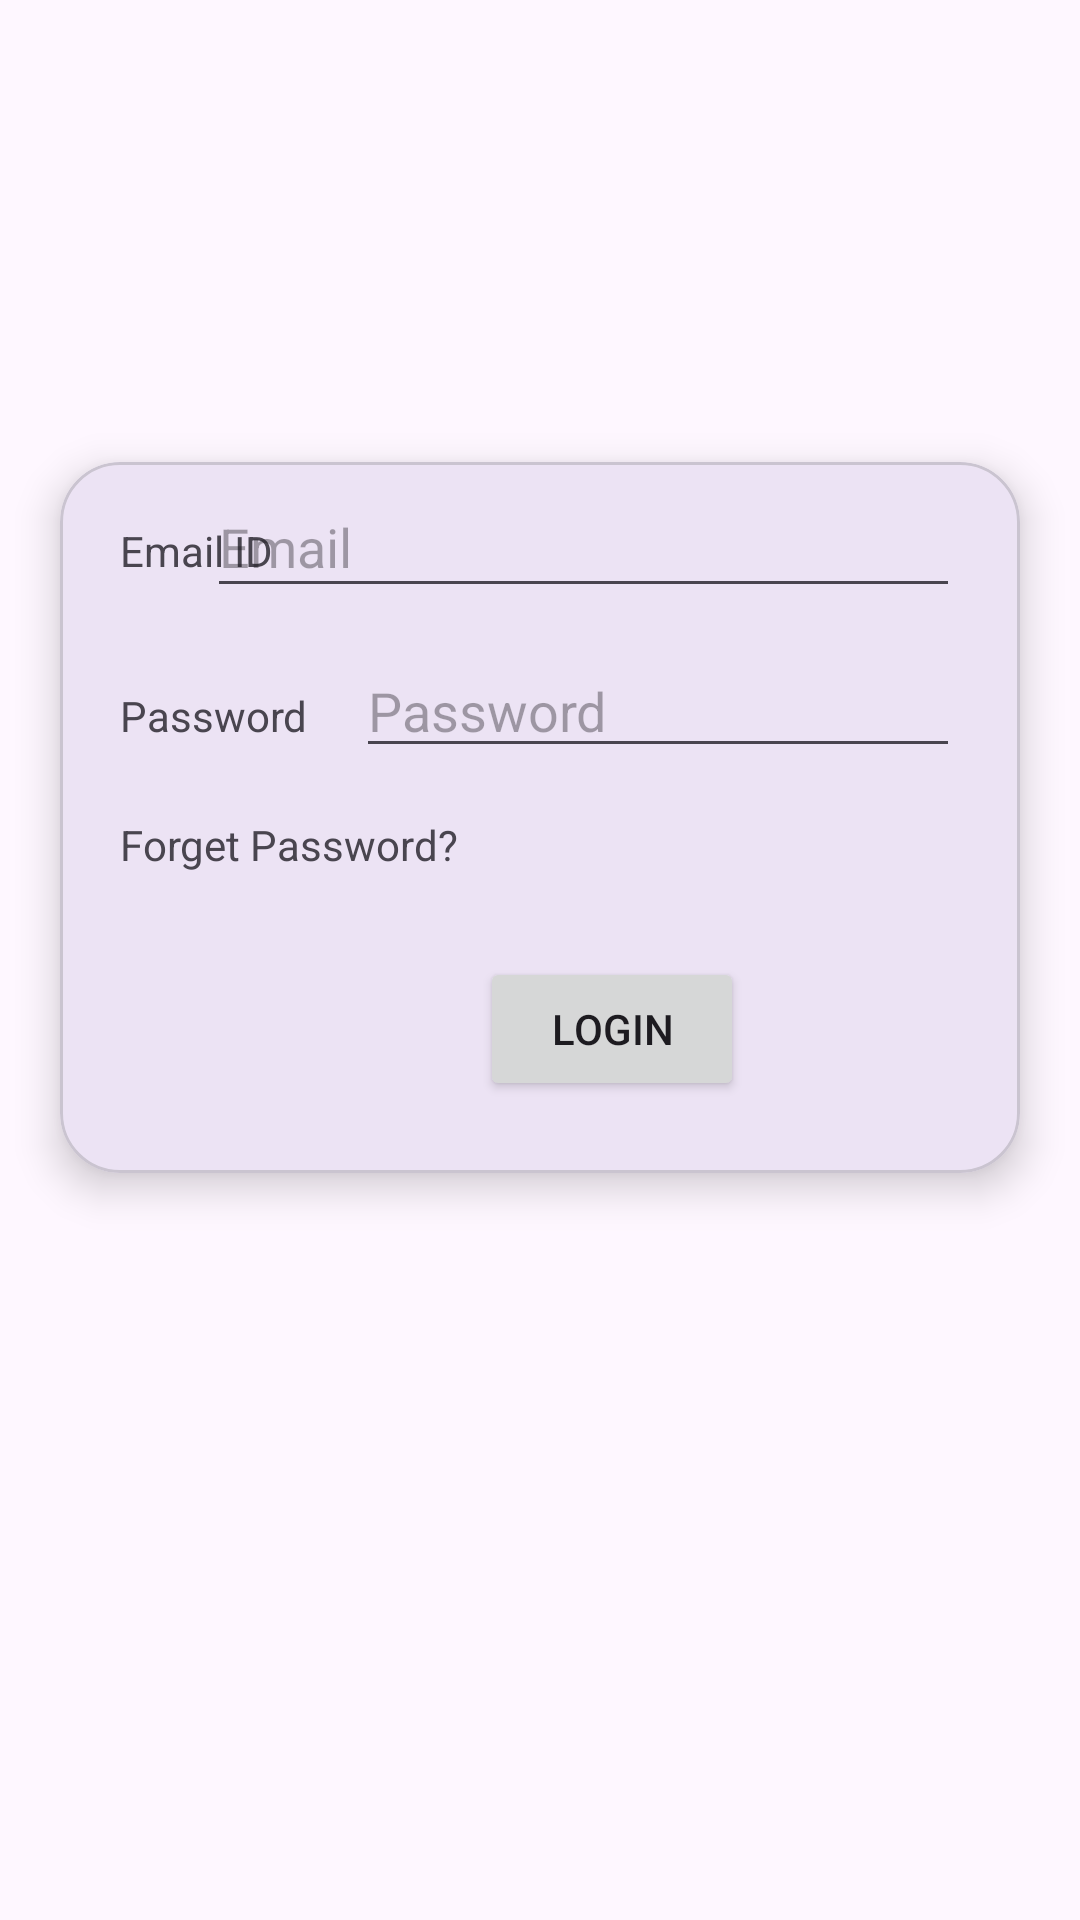

Write the Android layout XML for this screen, with the resource values it uses.
<!-- AndroidManifest.xml: application theme Theme._24012011037_MAD_Prac3 -->
<!-- res/layout/activity_login.xml -->
<?xml version="1.0" encoding="utf-8"?>
<androidx.constraintlayout.widget.ConstraintLayout xmlns:android="http://schemas.android.com/apk/res/android"
    xmlns:app="http://schemas.android.com/apk/res-auto"
    xmlns:tools="http://schemas.android.com/tools"
    android:id="@+id/main"
    android:layout_width="match_parent"
    android:layout_height="match_parent"
    tools:context=".LoginActivity">

    <ImageView
        android:id="@+id/imageView"
        android:layout_width="match_parent"
        android:layout_height="130dp"
        android:contentDescription="university_logo_desc"
        app:layout_constraintTop_toTopOf="parent"
        app:srcCompat="@drawable/guni_pink_logo" />

    <com.google.android.material.card.MaterialCardView
        android:id="@+id/loginCard"
        android:layout_width="match_parent"
        android:layout_height="wrap_content"
        android:layout_marginHorizontal="20dp"
        android:layout_marginTop="24dp"
        app:cardCornerRadius="20dp"
        app:cardElevation="8dp"
        app:layout_constraintTop_toBottomOf="@id/imageView"
        app:layout_constraintStart_toStartOf="parent"
        app:layout_constraintEnd_toEndOf="parent">

        <androidx.constraintlayout.widget.ConstraintLayout
            android:layout_width="match_parent"
            android:layout_height="237dp"
            android:padding="20dp">

            <TextView
                android:id="@+id/textView4"
                android:layout_width="wrap_content"
                android:layout_height="wrap_content"
                android:text="@string/email_id"
                app:layout_constraintStart_toStartOf="parent"
                app:layout_constraintTop_toTopOf="parent" />

            <TextView
                android:id="@+id/textView5"
                android:layout_width="wrap_content"
                android:layout_height="wrap_content"
                android:layout_marginTop="36dp"
                android:text="@string/password"
                app:layout_constraintStart_toStartOf="@+id/textView4"
                app:layout_constraintTop_toBottomOf="@+id/textView4" />

            <EditText
                android:id="@+id/editTextTextEmailAddress"
                android:layout_width="251dp"
                android:layout_height="44dp"
                android:layout_marginStart="16dp"
                android:ems="10"
                android:hint="@string/hint_email"
                android:importantForAutofill="no"
                android:inputType="textEmailAddress"
                app:layout_constraintBaseline_toBaselineOf="@+id/textView4"
                app:layout_constraintEnd_toEndOf="parent"
                app:layout_constraintHorizontal_bias="1.0"
                app:layout_constraintStart_toEndOf="@+id/textView4" />

            <EditText
                android:id="@+id/editTextTextPassword"
                android:layout_width="0dp"
                android:layout_height="wrap_content"
                android:layout_marginStart="16dp"
                android:ems="10"
                android:hint="@string/hint_password"
                android:importantForAutofill="no"
                android:inputType="textPassword"
                app:layout_constraintBaseline_toBaselineOf="@+id/textView5"
                app:layout_constraintEnd_toEndOf="parent"
                app:layout_constraintStart_toEndOf="@+id/textView5" />

            <TextView
                android:id="@+id/textView"
                android:layout_width="wrap_content"
                android:layout_height="wrap_content"
                android:layout_marginTop="16dp"
                android:text="@string/forget_password"
                app:layout_constraintTop_toBottomOf="@+id/editTextTextPassword"
                app:layout_constraintStart_toStartOf="parent" />

            <Button
                android:id="@+id/buttonLogin"
                android:layout_width="wrap_content"
                android:layout_height="wrap_content"
                android:layout_marginStart="120dp"
                android:layout_marginTop="28dp"
                android:text="@string/login"
                app:layout_constraintStart_toStartOf="parent"
                app:layout_constraintTop_toBottomOf="@+id/textView" />
        </androidx.constraintlayout.widget.ConstraintLayout>

    </com.google.android.material.card.MaterialCardView>

</androidx.constraintlayout.widget.ConstraintLayout>
<!-- resources referenced by this layout -->
<resources>
  <string name="email_id">Email ID</string>
  <string name="forget_password">Forget Password?</string>
  <string name="hint_email">Email</string>
  <string name="hint_password">Password</string>
  <string name="login">Login</string>
  <string name="password">Password</string>
  <style name="Theme._24012011037_MAD_Prac3" parent="Base.Theme._24012011037_MAD_Prac3" />
  <style name="Base.Theme._24012011037_MAD_Prac3" parent="Theme.Material3.DayNight.NoActionBar">
          
          
      </style>
</resources>
